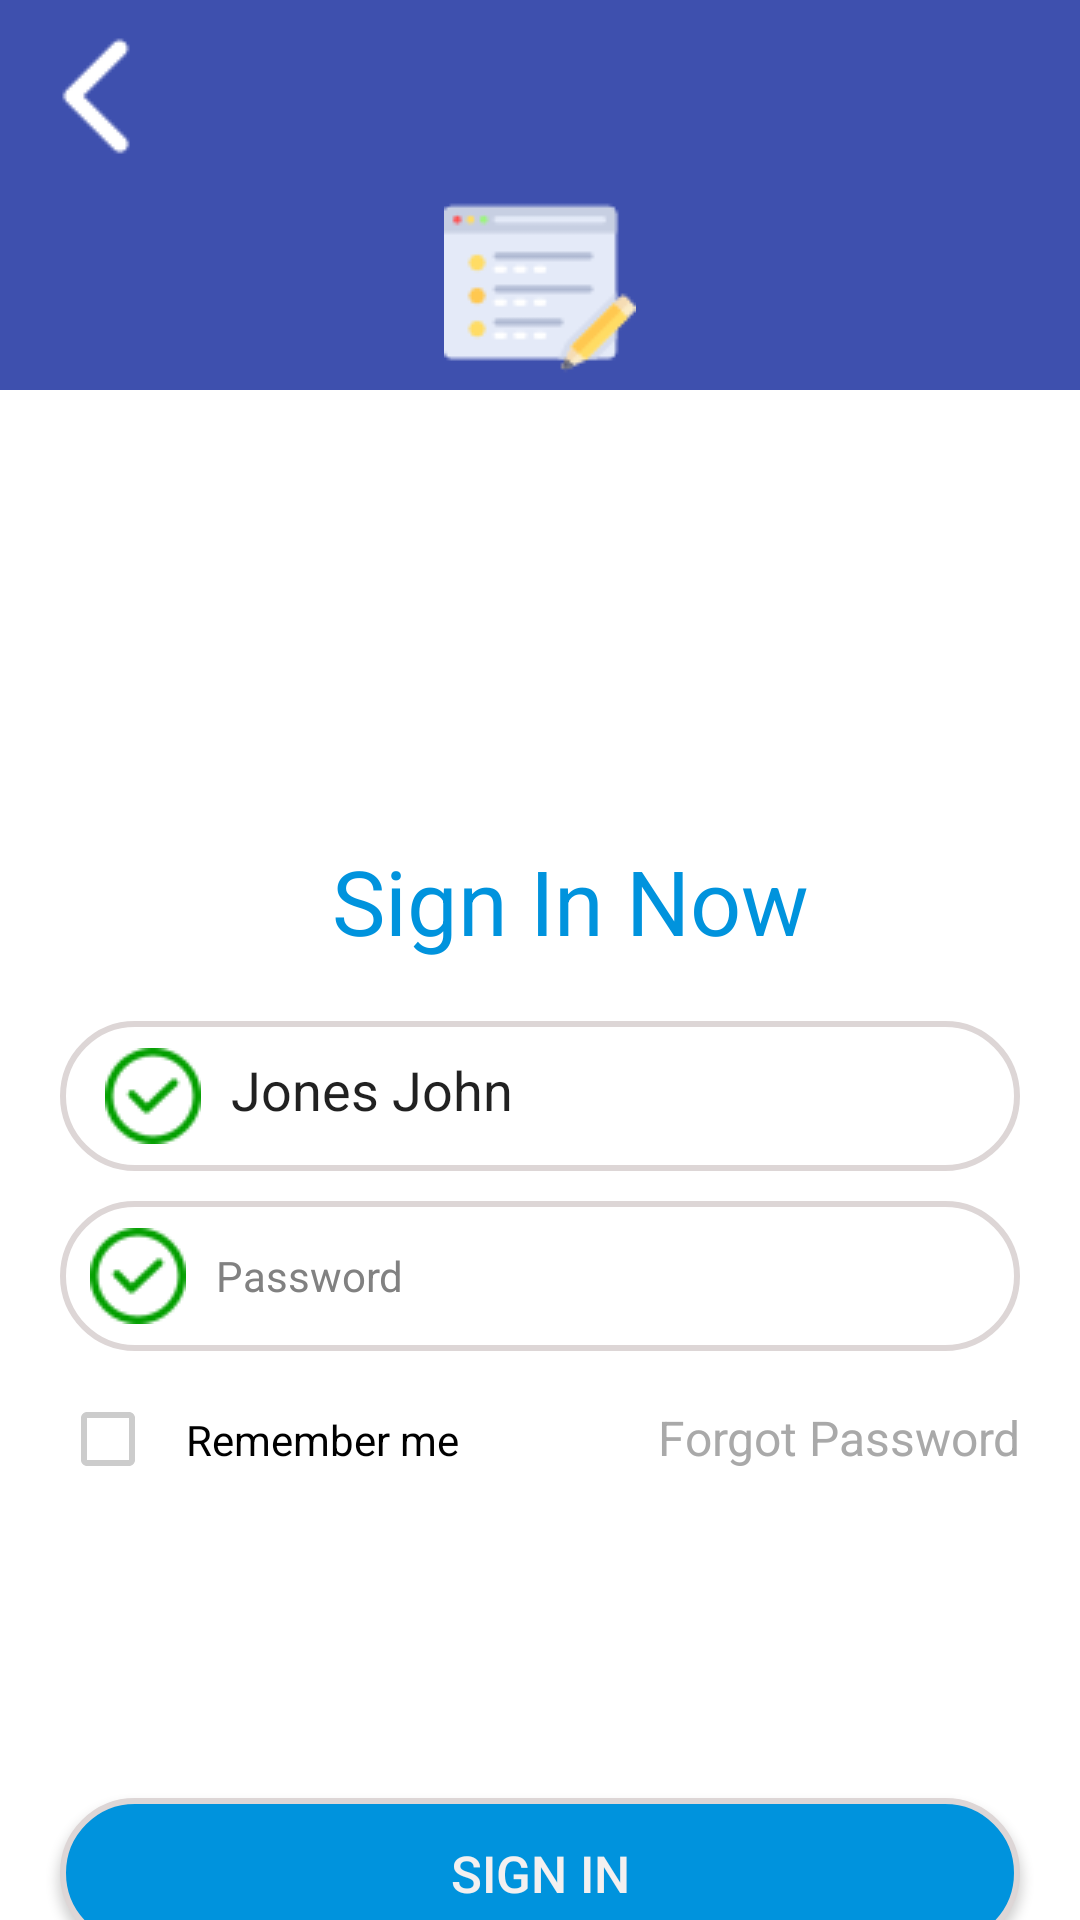

Reconstruct the res/layout file that produces this screen, plus the resources it refers to.
<!-- AndroidManifest.xml: application theme Theme.AircloudTap -->
<!-- res/layout/activity_sign.xml -->
<?xml version="1.0" encoding="utf-8"?>
<LinearLayout xmlns:android="http://schemas.android.com/apk/res/android"
    android:orientation="vertical"
    android:layout_width="match_parent"
    android:background="@color/white"
    android:layout_height="match_parent">

    <LinearLayout
        android:layout_width="match_parent"
        android:layout_height="130dp"
        android:orientation="vertical"
        android:background="@color/indigo">

        <ImageView
            android:layout_width="wrap_content"
            android:layout_height="wrap_content"
            android:src="@drawable/back_arrow"/>

        <ImageView
            android:layout_width="wrap_content"
            android:layout_height="wrap_content"

            android:src="@drawable/web_site"
            android:layout_gravity="center"/>


    </LinearLayout>

    <TextView
        android:layout_width="match_parent"
        android:layout_height="wrap_content"
        android:layout_marginStart="20dp"
        android:text="Sign In Now"
        android:gravity="center"
        android:layout_marginTop="150dp"
        android:textColor="@color/button_background"
        android:textSize="30dp"/>

    <EditText
        android:layout_width="match_parent"
        android:layout_height="50dp"
        android:background="@drawable/bg_white"
        android:layout_marginTop="20dp"
        android:drawableStart="@drawable/green_tick"
        android:padding="15dp"
         android:drawablePadding="10dp"
        android:text="Jones John"
        android:layout_marginStart="20dp"
        android:layout_marginEnd="20dp"/>


    <EditText
        android:layout_width="match_parent"
        android:layout_height="50dp"
        android:layout_marginStart="20dp"
        android:drawablePadding="10dp"
        android:layout_marginTop="10dp"
        android:layout_marginEnd="20dp"
        android:background="@drawable/bg_white"
        android:drawableEnd="@drawable/close_eye"
        android:padding="10dp"
        android:drawableStart="@drawable/green_tick"
        android:text="Password"
        android:textColor="@color/cart_gray"
        android:textSize="14dp" />

    <LinearLayout
        android:layout_width="match_parent"
        android:layout_height="wrap_content"
        android:layout_marginTop="10dp"
        android:layout_marginEnd="20dp"
        android:layout_marginStart="20dp"
        android:orientation="horizontal">
        <CheckBox
            android:layout_width="wrap_content"
            android:layout_height="wrap_content"
            android:text="Remember me"
            android:padding="10dp"/>



        <TextView
            android:layout_width="match_parent"
            android:layout_height="wrap_content"
            android:gravity="end"
            android:text="Forgot Password"
            android:textColor="@color/DarkGray"
            android:textSize="16dp" />

    </LinearLayout>


    <Button
        android:layout_width="match_parent"
        android:layout_height="50dp"
        android:layout_marginStart="20dp"
        android:layout_marginTop="100dp"
        android:layout_marginEnd="20dp"
        android:background="@drawable/bg_blue"
        android:text="Sign in"
        android:textColor="@color/color_F3F0F0"
        android:textSize="17dp" />

    <TextView
        android:layout_width="match_parent"
        android:layout_height="wrap_content"
        android:layout_marginStart="20dp"
        android:layout_marginTop="20dp"
        android:text="Dontt you have on account?"
        android:gravity="center"
        android:textColor="@color/dark_grey"
        android:textSize="16dp" />

    <TextView
        android:layout_width="match_parent"
        android:layout_height="wrap_content"
        android:layout_marginTop="10dp"
        android:text="Sign Up form here"
        android:gravity="center"
        android:textColor="@color/indigo"
        android:textSize="18dp" />

</LinearLayout>
<!-- resources referenced by this layout -->
<resources>
  <color name="DarkGray">#A9A9A9</color>
  <color name="button_background">#0093DD</color>
  <color name="cart_gray">#818181</color>
  <color name="color_F3F0F0">#F3F0F0</color>
  <color name="dark_grey">#828282</color>
  <color name="indigo">#3E50AE</color>
  <color name="white">#FFFFFFFF</color>
  <!-- drawable back_arrow: png bitmap (drawable, 629 bytes) -->
  <!-- drawable bg_blue (drawable) -->
  <?xml version="1.0" encoding="utf-8"?>
  <shape xmlns:android="http://schemas.android.com/apk/res/android"
      android:shape="rectangle">
  
      <solid android:color="@color/defaultcolor" />
  
      <stroke
          android:color="#DDD6D6"
          android:width="2dp"/>
  
      <corners android:radius="30dp"/>
  </shape>
  <!-- drawable bg_white (drawable-v24) -->
  <?xml version="1.0" encoding="utf-8"?>
  <shape xmlns:android="http://schemas.android.com/apk/res/android"
      android:shape="rectangle">
  
      <solid android:color="@color/fontWhiteEnable" />
  
      <stroke
          android:color="#DDD6D6"
          android:width="2dp"/>
  
      <corners android:radius="30dp"/>
  </shape>
  <!-- drawable green_tick: png bitmap (drawable, 2469 bytes) -->
  <!-- drawable web_site: png bitmap (drawable, 1625 bytes) -->
  <style name="Theme.AircloudTap" parent="Theme.AppCompat.DayNight.NoActionBar">
          
          <item name="colorPrimary">@color/color_333333</item>
  
          
          <item name="colorSecondary">@color/color_333333</item>
          
          <item name="android:statusBarColor">#000</item>
  
          <item name="colorPrimaryDark">@color/black</item>
          <item name="android:windowNoTitle">true</item>
          <item name="windowActionBar">false</item>
          <item name="colorControlNormal">@color/colorTextInput</item>
          <item name="android:actionBarSize">50dp</item>
      </style>
  <color name="defaultcolor">#0093DD</color>
  <color name="fontWhiteEnable">#FFF</color>
  <color name="color_333333">#333333</color>
  <color name="black">#FF000000</color>
  <color name="colorTextInput">#CCCCCC</color>
</resources>
